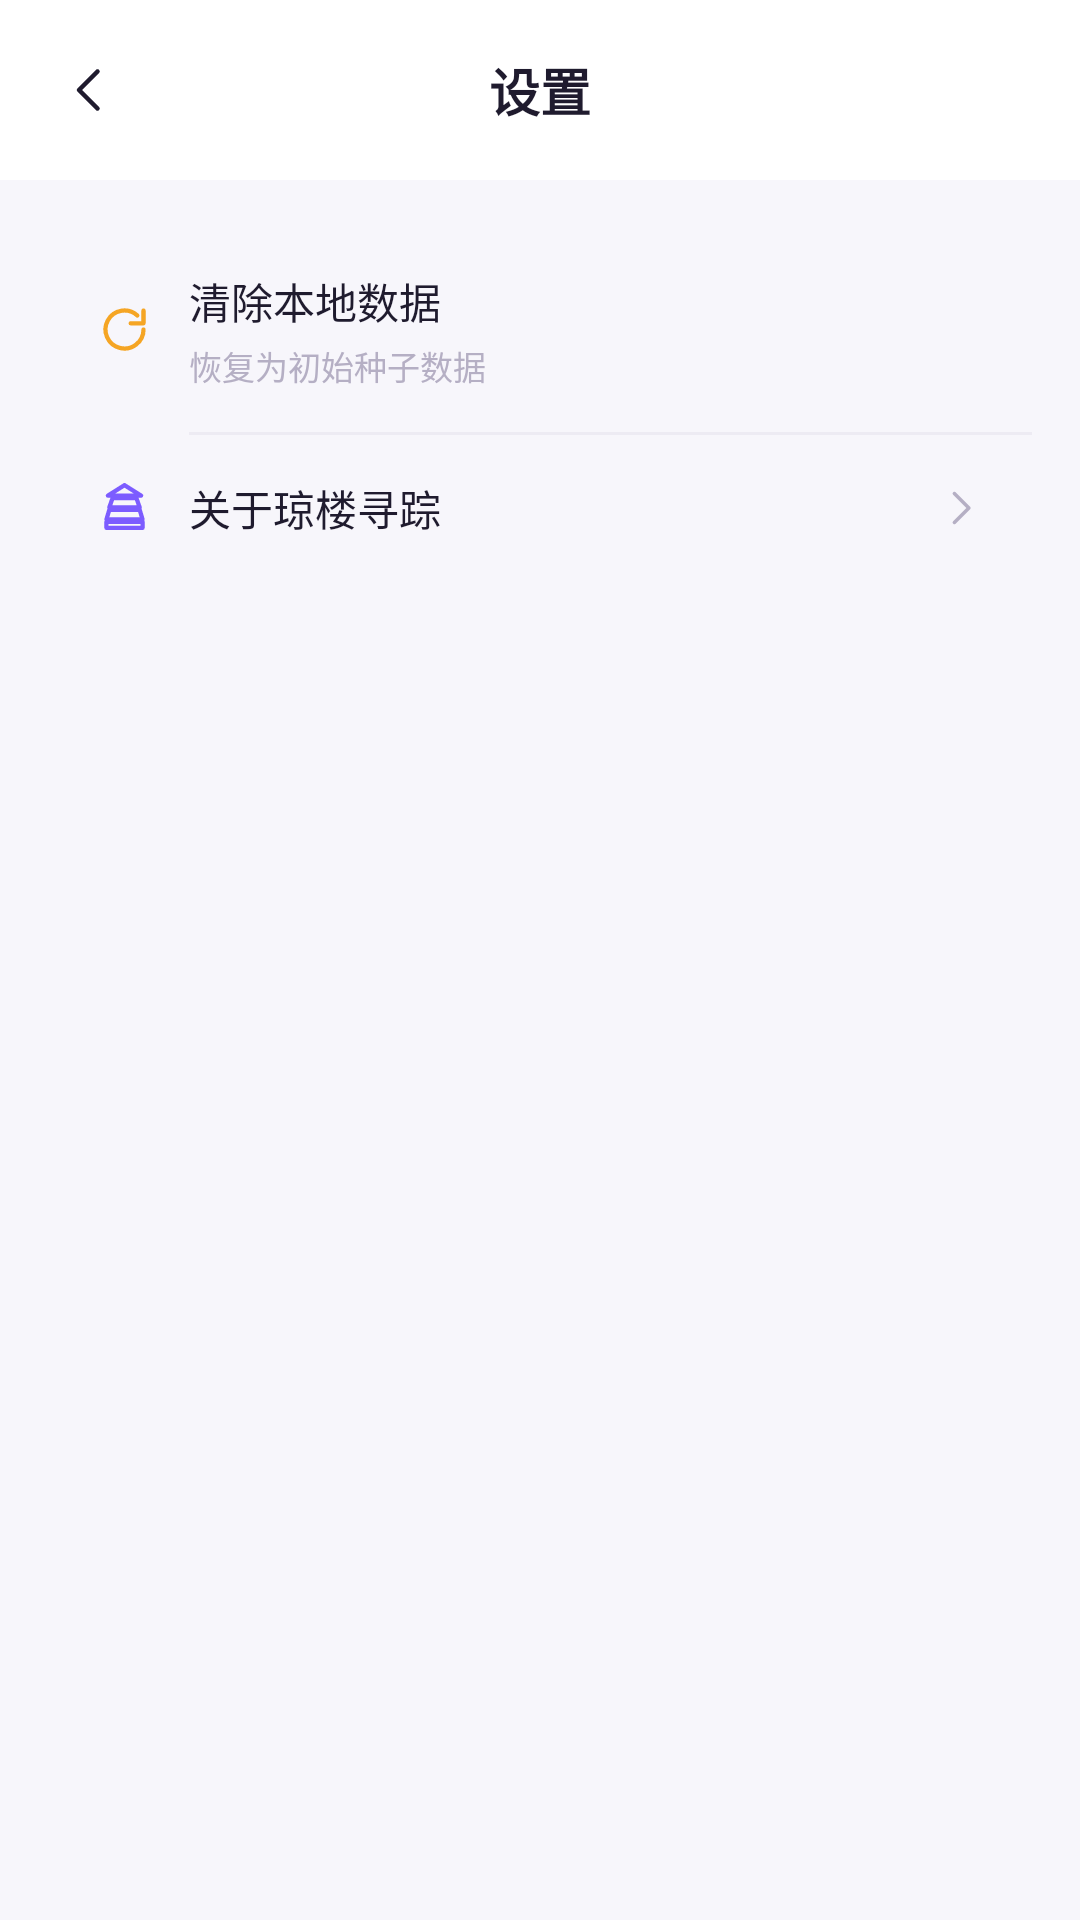

The Android layout XML behind this screen, and the referenced resources:
<!-- AndroidManifest.xml: application theme Theme.QiongLouExplorer -->
<!-- res/layout/activity_settings.xml -->
<?xml version="1.0" encoding="utf-8"?>
<LinearLayout xmlns:android="http://schemas.android.com/apk/res/android"
    xmlns:app="http://schemas.android.com/apk/res-auto"
    android:id="@+id/settings_root"
    android:layout_width="match_parent"
    android:layout_height="match_parent"
    android:background="@color/bg_page"
    android:orientation="vertical">

    <LinearLayout
        android:layout_width="match_parent"
        android:layout_height="wrap_content"
        android:background="@color/bg_card"
        android:gravity="center_vertical"
        android:orientation="horizontal"
        android:paddingHorizontal="10dp"
        android:paddingVertical="10dp">

        <ImageView
            android:id="@+id/btn_back"
            android:layout_width="40dp"
            android:layout_height="40dp"
            android:background="?attr/selectableItemBackgroundBorderless"
            android:contentDescription="@string/common_back"
            android:padding="10dp"
            android:src="@drawable/ic_back"
            app:tint="@color/text_primary" />

        <TextView
            android:layout_width="0dp"
            android:layout_height="wrap_content"
            android:layout_weight="1"
            android:gravity="center"
            android:text="@string/settings_title"
            android:textColor="@color/text_primary"
            android:textSize="17sp"
            android:textStyle="bold" />

        <View
            android:layout_width="40dp"
            android:layout_height="40dp" />
    </LinearLayout>

    <LinearLayout
        android:layout_width="match_parent"
        android:layout_height="wrap_content"
        android:layout_margin="16dp"
        android:background="@drawable/bg_card_white"
        android:orientation="vertical">

        <LinearLayout
            android:id="@+id/item_clear"
            android:layout_width="match_parent"
            android:layout_height="wrap_content"
            android:background="?attr/selectableItemBackground"
            android:gravity="center_vertical"
            android:orientation="horizontal"
            android:paddingHorizontal="16dp"
            android:paddingVertical="14dp">

            <ImageView
                android:layout_width="19dp"
                android:layout_height="19dp"
                android:contentDescription="@string/settings_clear_data"
                android:src="@drawable/ic_refresh"
                app:tint="@color/brand_warning" />

            <LinearLayout
                android:layout_width="0dp"
                android:layout_height="wrap_content"
                android:layout_marginStart="12dp"
                android:layout_weight="1"
                android:orientation="vertical">

                <TextView
                    android:layout_width="wrap_content"
                    android:layout_height="wrap_content"
                    android:text="@string/settings_clear_data"
                    android:textColor="@color/text_primary"
                    android:textSize="14sp" />

                <TextView
                    android:layout_width="wrap_content"
                    android:layout_height="wrap_content"
                    android:layout_marginTop="3dp"
                    android:text="@string/settings_clear_data_desc"
                    android:textColor="@color/text_tertiary"
                    android:textSize="11sp" />
            </LinearLayout>
        </LinearLayout>

        <View
            android:layout_width="match_parent"
            android:layout_height="1dp"
            android:layout_marginStart="47dp"
            android:background="@color/divider" />

        <LinearLayout
            android:id="@+id/item_about"
            android:layout_width="match_parent"
            android:layout_height="wrap_content"
            android:background="?attr/selectableItemBackground"
            android:gravity="center_vertical"
            android:orientation="horizontal"
            android:paddingHorizontal="16dp"
            android:paddingVertical="14dp">

            <ImageView
                android:layout_width="19dp"
                android:layout_height="19dp"
                android:contentDescription="@string/settings_about"
                android:src="@drawable/ic_pagoda"
                app:tint="@color/brand_primary" />

            <TextView
                android:layout_width="0dp"
                android:layout_height="wrap_content"
                android:layout_marginStart="12dp"
                android:layout_weight="1"
                android:text="@string/settings_about"
                android:textColor="@color/text_primary"
                android:textSize="14sp" />

            <ImageView
                android:layout_width="16dp"
                android:layout_height="16dp"
                android:contentDescription="@string/settings_about"
                android:src="@drawable/ic_chevron_right"
                app:tint="@color/text_tertiary" />
        </LinearLayout>
    </LinearLayout>
</LinearLayout>
<!-- resources referenced by this layout -->
<resources>
  <color name="bg_card">#FFFFFF</color>
  <color name="bg_page">#F7F6FB</color>
  <color name="brand_primary">#7C5CFF</color>
  <color name="brand_warning">#F5A524</color>
  <color name="divider">#EDEBF3</color>
  <color name="text_primary">#1F1B2E</color>
  <color name="text_tertiary">#B5AFC4</color>
  <!-- drawable ic_back (drawable) -->
  <?xml version="1.0" encoding="utf-8"?>
  <vector xmlns:android="http://schemas.android.com/apk/res/android"
      android:width="24dp"
      android:height="24dp"
      android:viewportWidth="24"
      android:viewportHeight="24"
      android:tint="?attr/colorControlNormal">
      <path
          android:pathData="M15,4.6 L7.6,12 L15,19.4"
          android:strokeColor="#FF1F1B2E"
          android:strokeWidth="1.8"
          android:strokeLineCap="round"
          android:strokeLineJoin="round" />
  </vector>
  <!-- drawable ic_chevron_right (drawable) -->
  <?xml version="1.0" encoding="utf-8"?>
  <vector xmlns:android="http://schemas.android.com/apk/res/android"
      android:width="24dp"
      android:height="24dp"
      android:viewportWidth="24"
      android:viewportHeight="24"
      android:tint="?attr/colorControlNormal">
      <path
          android:pathData="M9.2,4.8 L16.4,12 L9.2,19.2"
          android:strokeColor="#FF1F1B2E"
          android:strokeWidth="1.8"
          android:strokeLineCap="round"
          android:strokeLineJoin="round" />
  </vector>
  <!-- drawable ic_pagoda (drawable) -->
  <?xml version="1.0" encoding="utf-8"?>
  <vector xmlns:android="http://schemas.android.com/apk/res/android"
      android:width="24dp"
      android:height="24dp"
      android:viewportWidth="24"
      android:viewportHeight="24"
      android:tint="?attr/colorControlNormal">
      <path
          android:pathData="M12,2.6 L19,7 H5 Z M7,8 H17 L18.4,12 H5.6 Z M5.6,13 H18.4 L19.6,17 H4.4 Z M4.4,18 H19.6 V20.6 H4.4 Z"
          android:strokeColor="#FF1F1B2E"
          android:strokeWidth="1.8"
          android:strokeLineCap="round"
          android:strokeLineJoin="round" />
  </vector>
  <!-- drawable ic_refresh (drawable) -->
  <?xml version="1.0" encoding="utf-8"?>
  <vector xmlns:android="http://schemas.android.com/apk/res/android"
      android:width="24dp"
      android:height="24dp"
      android:viewportWidth="24"
      android:viewportHeight="24"
      android:tint="?attr/colorControlNormal">
      <path
          android:pathData="M20,12 a8,8 0 1,1 -2.6,-5.9 M20,4 V9.4 H14.6"
          android:strokeColor="#FF1F1B2E"
          android:strokeWidth="1.8"
          android:strokeLineCap="round"
          android:strokeLineJoin="round" />
  </vector>
  <string name="common_back">返回</string>
  <string name="settings_about">关于琼楼寻踪</string>
  <string name="settings_clear_data">清除本地数据</string>
  <string name="settings_clear_data_desc">恢复为初始种子数据</string>
  <string name="settings_title">设置</string>
  <style name="Theme.QiongLouExplorer" parent="Base.Theme.QiongLouExplorer" />
  <color name="text_on_primary">#FFFFFF</color>
  <color name="brand_primary_soft">#EFEBFF</color>
  <color name="brand_primary_dark">#5B3FD9</color>
  <color name="brand_accent">#FF9A6C</color>
  <color name="text_inverse">#FFFFFF</color>
  <color name="brand_accent_soft">#FFF1E8</color>
  <color name="text_secondary">#8A849B</color>
  <color name="stroke_soft">#E6E3F0</color>
</resources>
